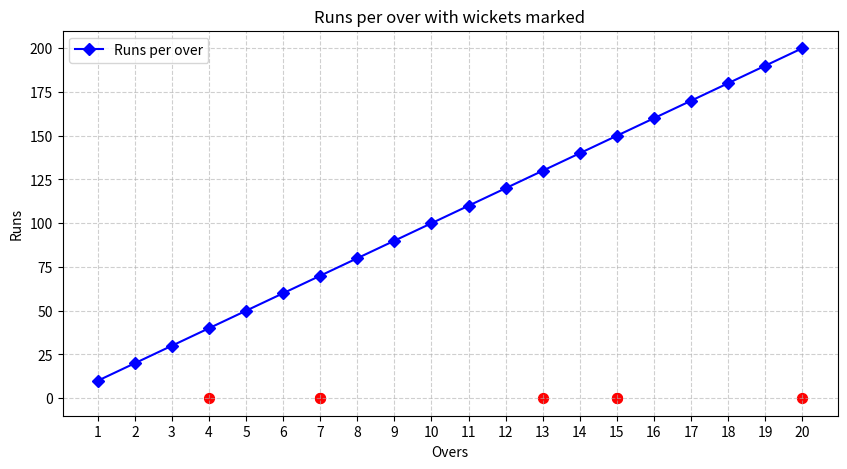

Python code for this plot:
import matplotlib.pyplot as plt

o = [i for i in range(1, 21)]  # Overs (1 to 20)
runs = [i * 10 for i in range(1, 21)]  # Runs scored in each over (multiples of 10)
wickets = [0, 0, 0, 1, 0, 0, 2, 0, 0, 0, 0, 0, 1, 0, 2, 0, 0, 0, 0, 1]  # Wickets fell in each over

plt.figure(figsize=(10, 5))

# Plot runs per over
plt.plot(o, runs, marker="D", linestyle="-", color="b", label="Runs per over")

# Mark wickets with red dots
for over, wk in zip(o, wickets):
    for _ in range(wk):
        plt.scatter(over, 0, color="red", marker="o", s=50)

plt.xlabel("Overs")
plt.ylabel("Runs")
plt.title("Runs per over with wickets marked")

# Set x-ticks at overs
plt.xticks(o)

# Add legend
plt.legend()

# Add grid with alpha transparency (light grid lines)
plt.grid(True, linestyle="--", alpha=0.6)

# Show the plot
plt.show()
